Run: headless pygame with SDL's dummy video driver; simulated clock (each Clock.tick advances the game by its frame time, no real sleeping); random seed 0; keys injected as events and as key.get_pressed() state; no mouse input.
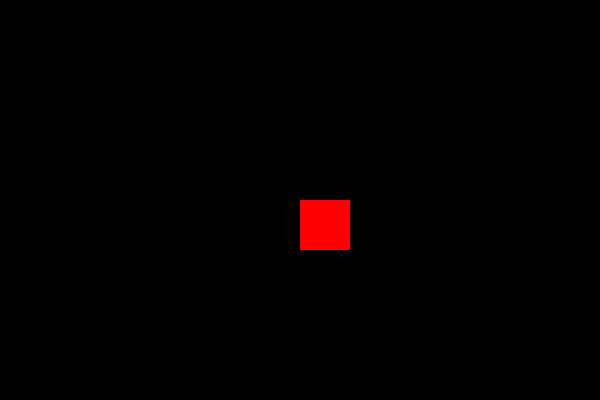
Frame 1 of 4 · flips 1–60 · no input
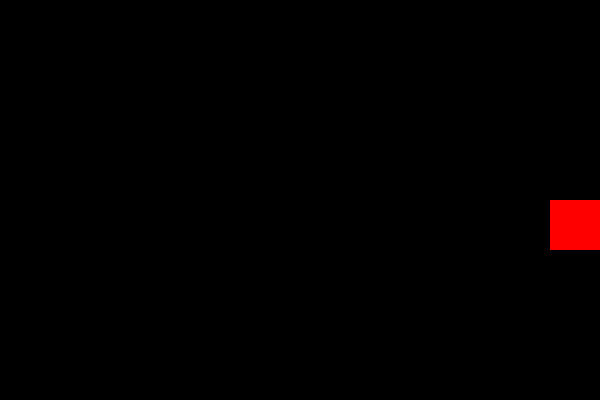
Frame 2 of 4 · flips 61–180 · tapped SPACE, RETURN · held RIGHT (→), D
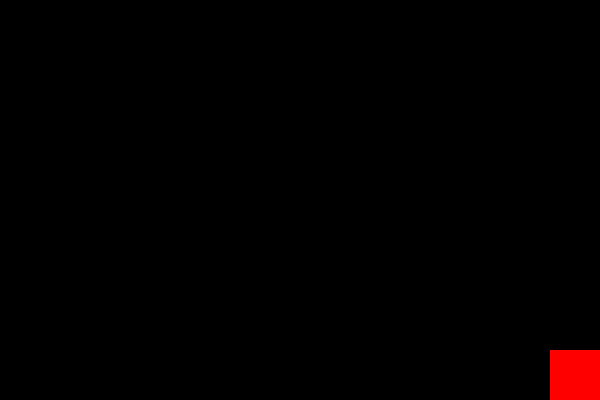
Frame 3 of 4 · flips 181–300 · held DOWN (↓), S
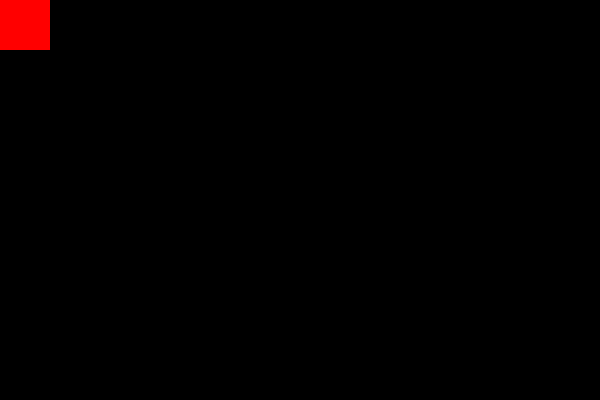
Frame 4 of 4 · flips 301–420 · held LEFT (←), A, UP (↑), W

The pygame program that drew these frames:

import pygame
pygame.init()

width, height = 600, 400
win = pygame.display.set_mode((width, height))
pygame.display.set_caption("Rectangle Movement")

rect_x, rect_y = 300, 200
rect_width, rect_height = 50, 50
speed = 5

running = True
while running:
    pygame.time.delay(30)

    for event in pygame.event.get():
        if event.type == pygame.QUIT:
            running = False

    keys = pygame.key.get_pressed()

    if keys[pygame.K_UP]:
        rect_y -= speed
    if keys[pygame.K_DOWN]:
        rect_y += speed
    if keys[pygame.K_LEFT]:
        rect_x -= speed
    if keys[pygame.K_RIGHT]:
        rect_x += speed

    rect_x = max(0, min(rect_x, width - rect_width))
    rect_y = max(0, min(rect_y, height - rect_height))

    win.fill((0, 0, 0))
    pygame.draw.rect(win, (255, 0, 0), (rect_x, rect_y, rect_width, rect_height))
    pygame.display.update()

pygame.quit()
